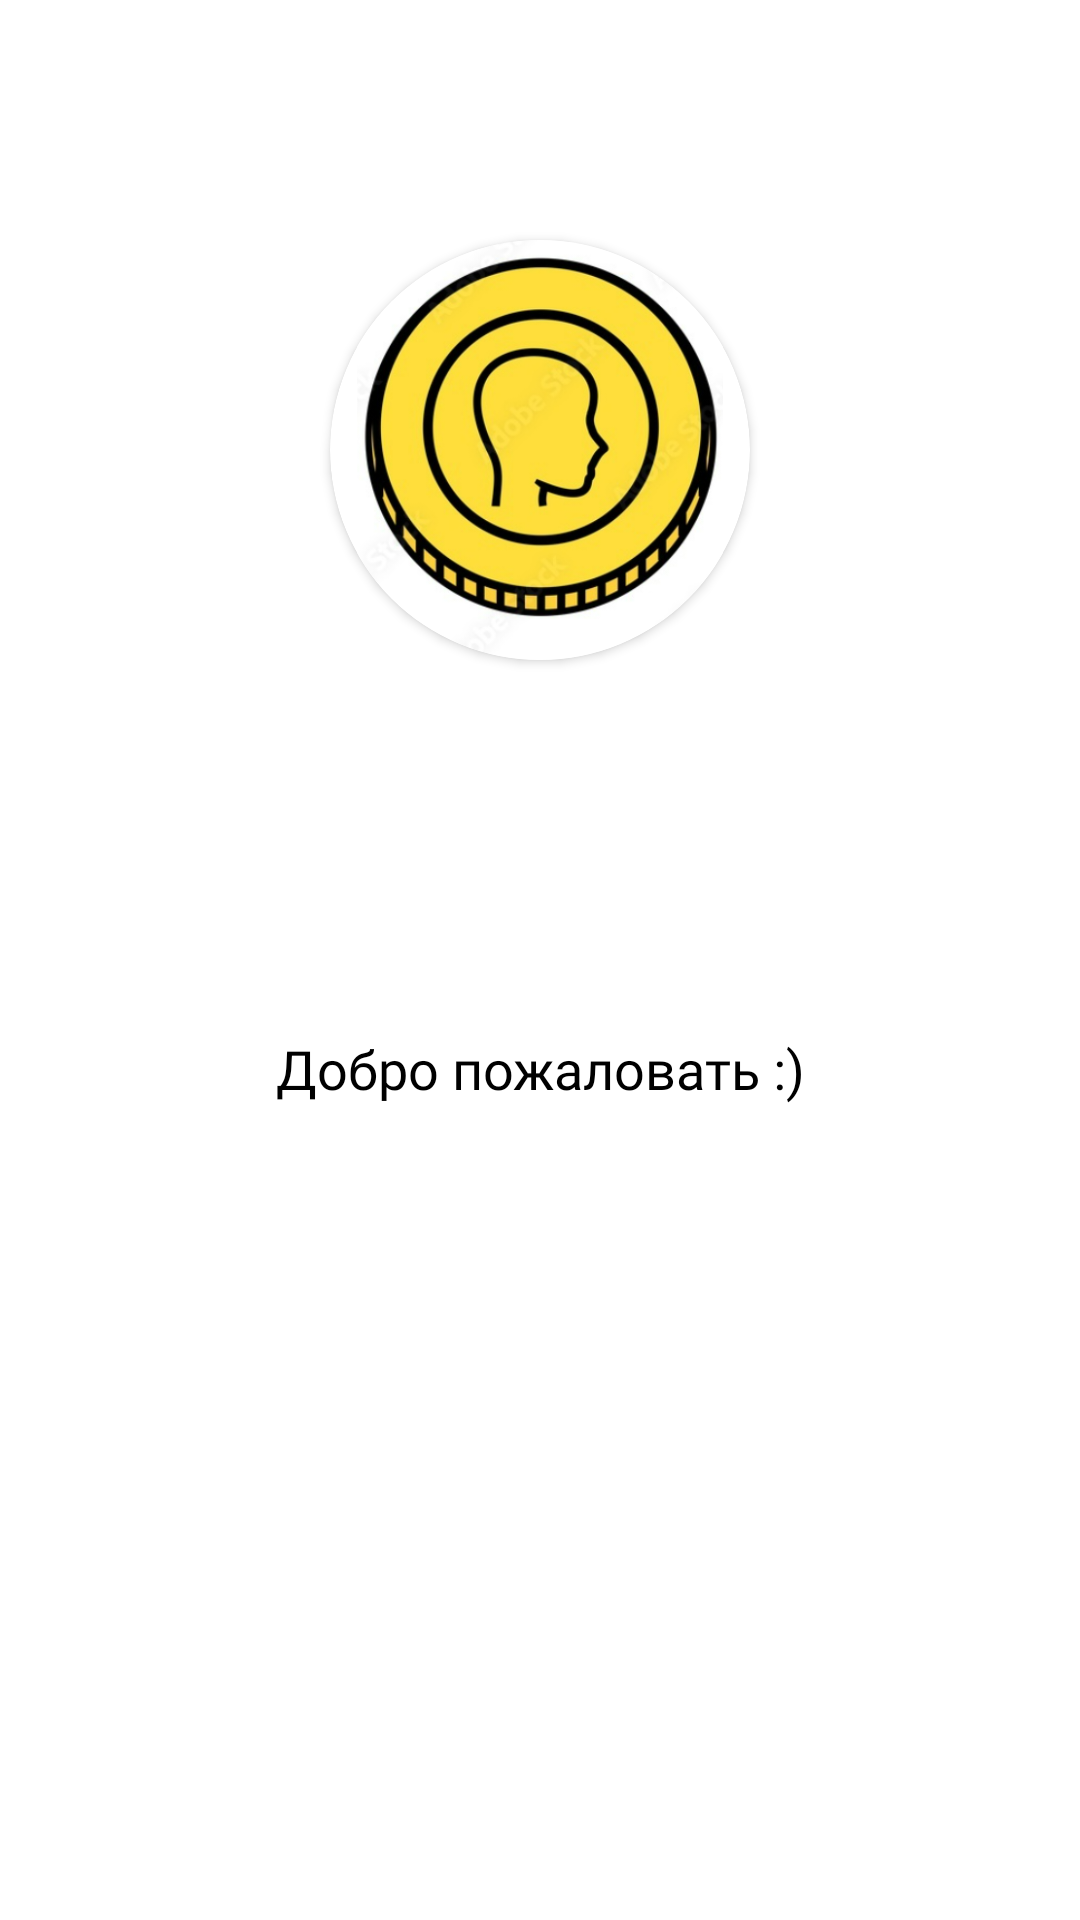

Layout XML and referenced resources for this Android screen:
<!-- AndroidManifest.xml: application theme Theme.MarketAnalog -->
<!-- res/layout/fragment_profile.xml -->
<?xml version="1.0" encoding="utf-8"?>
<androidx.constraintlayout.widget.ConstraintLayout xmlns:android="http://schemas.android.com/apk/res/android"
    xmlns:app="http://schemas.android.com/apk/res-auto"
    xmlns:tools="http://schemas.android.com/tools"
    android:id="@+id/constraintLayoutProfile"
    android:layout_width="match_parent"
    android:layout_height="match_parent"
    android:background="#FFFFFF">

    <androidx.cardview.widget.CardView
        android:id="@+id/view2"
        android:layout_width="140dp"
        android:layout_height="140dp"
        android:layout_centerHorizontal="true"
        android:layout_gravity="center"
        android:elevation="12dp"
        android:innerRadius="0dp"
        android:shape="ring"
        android:thicknessRatio="1.9"
        app:cardCornerRadius="70dp"
        app:layout_constraintBottom_toBottomOf="parent"
        app:layout_constraintEnd_toEndOf="parent"
        app:layout_constraintStart_toStartOf="parent"
        app:layout_constraintTop_toTopOf="parent"
        app:layout_constraintVertical_bias="0.16000003">>
        <ImageView
            android:id="@+id/imageView1"
            android:layout_width="match_parent"
            android:layout_height="match_parent"
            android:layout_alignParentTop="true"
            android:layout_centerHorizontal="true"
            android:layout_gravity="center"
            android:foregroundGravity="center"
            app:srcCompat="@drawable/orel" />
    </androidx.cardview.widget.CardView>

    <TextView
        android:id="@+id/textView"
        android:layout_width="wrap_content"
        android:layout_height="wrap_content"
        android:layout_marginTop="124dp"
        android:text="Добро пожаловать :)"
        android:fontFamily="@font/sf_medium"
        android:textColor="@color/black"
        android:textSize="18sp"
        app:layout_constraintEnd_toEndOf="@+id/view2"
        app:layout_constraintStart_toStartOf="@+id/view2"
        app:layout_constraintTop_toBottomOf="@+id/view2" />



</androidx.constraintlayout.widget.ConstraintLayout>
<!-- resources referenced by this layout -->
<resources>
  <color name="black">#000000</color>
  <!-- drawable orel: png bitmap (drawable, 175570 bytes) -->
  <style name="Theme.MarketAnalog" parent="Theme.MaterialComponents.DayNight.NoActionBar">
          
          <item name="colorPrimary">@color/blue</item>
          <item name="colorPrimaryVariant">@color/blue</item>
          <item name="colorOnPrimary">@color/white</item>
          
          <item name="colorSecondary">@color/teal_200</item>
          <item name="colorSecondaryVariant">@color/black</item>
          <item name="colorOnSecondary">@color/black</item>
          
          <item name="android:statusBarColor">@color/blue</item>
          
      </style>
  <color name="blue">#3364E0</color>
  <color name="white">#FFFFFFFF</color>
  <color name="teal_200">#FF03DAC5</color>
</resources>
